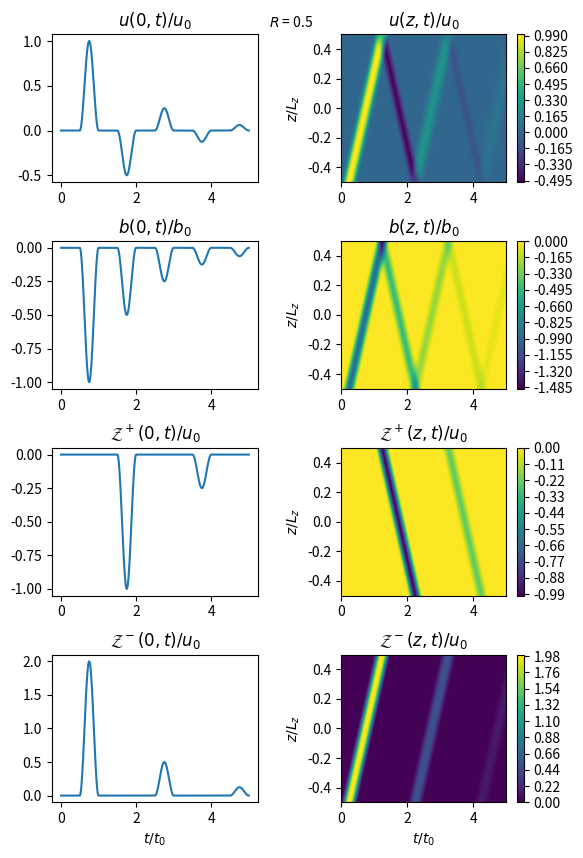

This chart was generated by the following Python code: (Note: this script raises an exception after producing the figure.)
import numpy as np
import matplotlib.pyplot as plt

def m(t):
	return np.floor(t * vA0 / Lz)

def f_driv(t):
	t = np.array(t)
	return u0 * np.sin(2 * np.pi * t / P) ** 2 * (t <= P / 2)

def u_ana(z,t):
	u = np.zeros_like(t, dtype = float)
	for k in np.arange(m(t_max)+1):
		theta_k = t - (-1) ** k * z / vA0 - (2 * k + 1) * lz / vA0
		u += u0 * (-1) ** k * R ** k * np.heaviside(theta_k, 1) * f_driv(theta_k)
	return u

def b_ana(z,t):
	b = np.zeros_like(t, dtype = float)
	for k in np.arange(m(t_max)+1):
		theta_k = t - (-1) ** k * z / vA0 - (2 * k + 1) * lz / vA0
		b -= B0 / vA0 * u0 * R ** k * np.heaviside(theta_k, 1) * f_driv(theta_k)
	return b

def zp_ana(z,t):
	return u_ana(z,t) + vA0 * b_ana(z,t) / B0

def zm_ana(z,t):
	return u_ana(z,t) - vA0 * b_ana(z,t) / B0

P = 1
vA0 = 1
u0 = 1
R = 0.5
B0 = 1

t_min = 0
t_max = 5
nt = 1024
t = np.linspace(t_min, t_max, nt)

lz = 0.5
Lz = 2 * lz
z_min = -lz
z_max = lz
nz = 1024
z = np.linspace(z_min, z_max, nz)

T, Z = np.meshgrid(t,z)

# fig = plt.figure()
# ax = fig.add_subplot(111)
# ax.plot(t, f_driv(t))

fig = plt.figure()
fig_size = fig.get_size_inches()
fig_size[1] = fig_size[1] * 2
fig.set_size_inches(fig_size)
plt.subplots_adjust(left=0.125, bottom=0.1, right=0.9, top=0.9, wspace=0.4, hspace=0.4)

ax = fig.add_subplot(421)
ax.plot(t, u_ana(0, t))
ax.set_title(r'$u(0,t) / u_0$')
# ax.set_xlabel(r'$t / t_0$')
ax.text(1.05, 1.05, \
	'$R$ = ' + '{:1.1f}'.format(R), \
	transform=ax.transAxes)

ax = fig.add_subplot(422)
cp = ax.contourf(T, Z, u_ana(Z,T), levels=100)
plt.colorbar(cp)
ax.set_title(r'$u(z,t) / u_0$')
# ax.set_xlabel(r'$t / t_0$')
ax.set_ylabel(r'$z / L_z$')

ax = fig.add_subplot(423)
ax.plot(t, b_ana(0, t))
ax.set_title(r'$b(0,t) / b_0$')
# ax.set_xlabel(r'$t / t_0$')

ax = fig.add_subplot(424)
cp = ax.contourf(T, Z, b_ana(Z,T), levels=100)
plt.colorbar(cp)
ax.set_title(r'$b(z,t) / b_0$')
# ax.set_xlabel(r'$t / t_0$')
ax.set_ylabel(r'$z / L_z$')

ax = fig.add_subplot(425)
ax.plot(t, zp_ana(0, t))
ax.set_title(r'$\mathcal{Z}^+(0,t) / u_0$')
# ax.set_xlabel(r'$t / t_0$')

ax = fig.add_subplot(426)
cp = ax.contourf(T, Z, zp_ana(Z,T), levels=100)
ax.set_title(r'$\mathcal{Z}^+(z,t) / u_0$')
plt.colorbar(cp)
# ax.set_xlabel(r'$t / t_0$'))
ax.set_ylabel(r'$z / L_z$')

ax = fig.add_subplot(427)
ax.plot(t, zm_ana(0, t))
ax.set_title(r'$\mathcal{Z}^-(0,t) / u_0$')
ax.set_xlabel(r'$t / t_0$')

ax = fig.add_subplot(428)
cp = ax.contourf(T, Z, zm_ana(Z,T), levels=100)
plt.colorbar(cp)
ax.set_title(r'$\mathcal{Z}^-(z,t) / u_0$')
ax.set_xlabel(r'$t / t_0$')
ax.set_ylabel(r'$z / L_z$')

fig.savefig('temp_figures/leaky_pulse.png', bbox_inches = 'tight', dpi=150)

plt.show(block = False)